pico-8 play session: hold → + tap 🅾

[t = 1 s] hold → ~1s, tap 🅾 ~2×
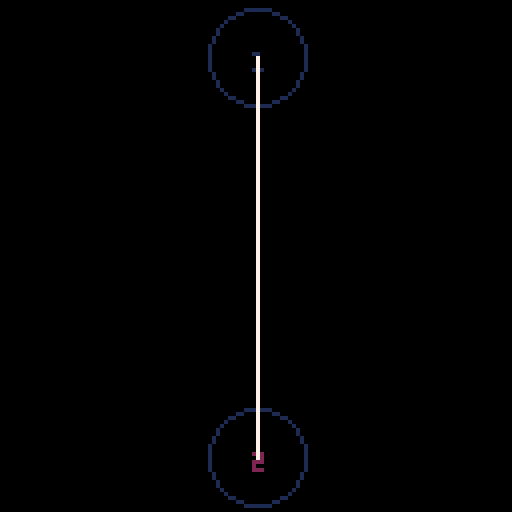
[t = 2 s] hold → ~2s, tap 🅾 ~4×
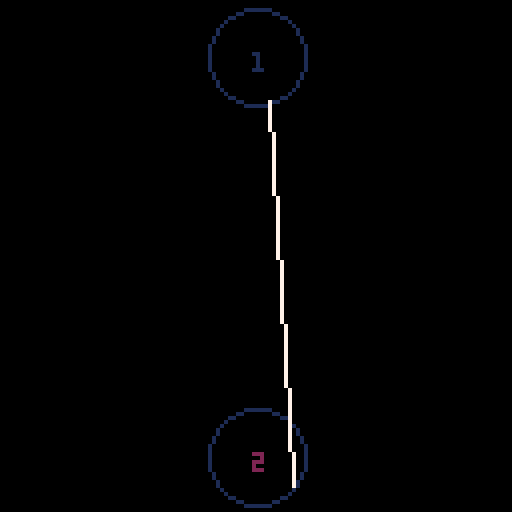
[t = 4 s] hold → ~4s, tap 🅾 ~7×
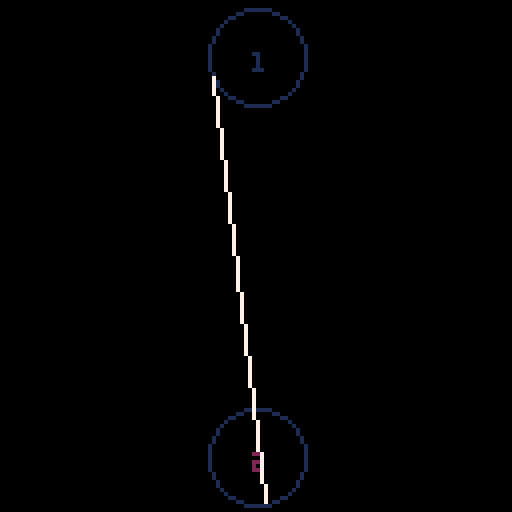
[t = 6 s] hold → ~6s, tap 🅾 ~10×
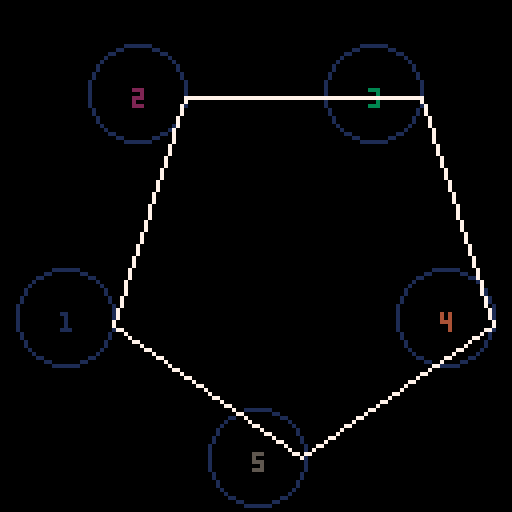
[t = 8 s] hold → ~8s, tap 🅾 ~14×
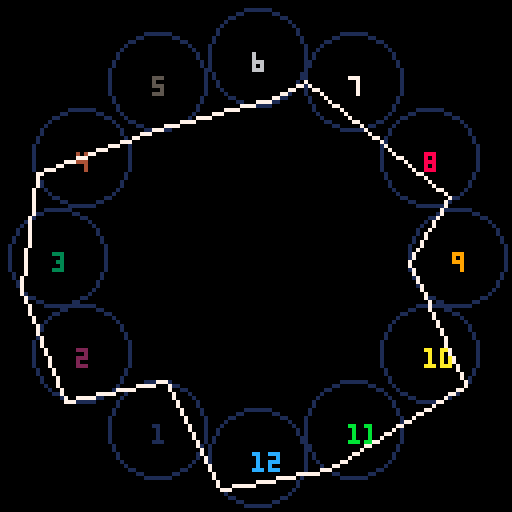

pico-8 cartridge
version 18
__lua__
-- neo midpointer 🐱

	const = {} field={}
	const.pi = 3.141592653589793238
	const.twopi =const.pi*2
	field.radius=12	field.polysize=50
	field.sides=1 field.colchange=0

	-- easiest way is to create metametatables
		
function _init()
	frame = 0  circles={} points={} 
	polygon(64,64,field.sides)
	local pts={}
	for i=1,count(circles) do 
	add(pts,circles[i].point)
	add(points,pts)
	end
end

shoot =false  lock1=false
shoot2 =false  lock2=false

function _update60()
	foreach(circles,updatecirc)
	foreach(points,upos)
	input()
end

function _draw() cls() 
	foreach(circles,circprint) 
	foreach(points,ptprint)
	printoutline(points[1])
	-- print("CPU:"..stat(2),2,2)
	-- field.colchange-=0.035
	-- ratedebug()
end

-->8
-- GFX
function circprint(c)
	circ(c.x,c.y,c.rad,1)
	print(c.ID,c.x-1,c.y-1,c.ID+field.colchange)
end

function ptprint(p)
	for k,v in pairs(p) do 
		pset(v.x,v.y,v.col)
	end
end

-- (i%#cols)+1
function printoutline(pl)
-- local cols={7,12}
	for i= 1,count(pl) do 
	if i>1 then
	 	local p,c
	 	p=pl[i-1] c=pl[i]
	 	line(p.x,p.y,c.x,c.y,7)
	 	end
	 if #pl>2 then
	 	line(pl[#pl].x,pl[#pl].y,
	 	pl[1].x,pl[1].y,7)
		end
	end
end

-->8
-- iterstuff
function upos(a)
	for k,v in pairs(a) do 
		v.frame+=1*v.rate
	end
	-- rotate(64,64,20,a)
end

function updatecirc(c)
	rotate(c.x,c.y,c.rad,c.point)
end

function rotate(x, y, radius, pt)
  pt.deg -= pt.deg+1*((pt.frame)/10)
  pt.x = x + (radius * cos(pt.deg))
  pt.y = y + (radius * sin(pt.deg))  
end

-->8
--makers 😐

function makept(x,y)
	local a= {}
	a.x=x a.y=y
	a.col=rnd(2)+7 a.frame= 0
	a.deg=0 a.rate=rnd(1)/field.sides/3.5
	return a
end

function polygon(x,y,npoints)
     obj={}
     for i=1,npoints do
         add(obj,{x=x+sin(i/npoints)*field.polysize,
		 y=y+cos(i/npoints)*field.polysize})
     end
	 foreach(obj,ccircle)
end

function ccircle(obj)
	local ci =makecirc(obj.x,obj.y,field.radius)
end

function makecirc(x,y,rad)
	local c= {} c.x=x c.y=y
	c.rad=rad 
	c.point= makept(x,y)
	c.frame= rnd(6)-3
	c.ID = #circles+1
	add(circles,c)
	return c
end

-->8
-- Utils
function input()
	local oldsides=field.sides
	if btnp(1) and (field.sides+1)<13 
	then field.sides +=1 elseif btnp(0) and 
	(field.sides-1)>1 then field.sides-=1 end	
	if field.sides!=oldsides then _init() end
	if btnp(4) then  end
	if btnp(5) then  end
end

function ratedebug()
	local averagespd=0
	for k,v in pairs(points[1]) do
		averagespd+=v.rate
	end
	if #points[1]<0 then return end
	averagespd/=#points[1]
	print(#points[1].." average speed "..averagespd,2,2)
end
__gfx__
00000000000000000000000000000000000000000000000000000000000000000000000000000000000000000000000000000000000000000000000000000000
00000000000000000000000000000000000000000000000000000000000000000000000000000000000000000000000000000000000000000000000000000000
00700700000000000000000000000000000000000000000000000000000000000000000000000000000000000000000000000000000000000000000000000000
00077000000000000000000000000000000000000000000000000000000000000000000000000000000000000000000000000000000000000000000000000000
00077000000000000000000000000000000000000000000000000000000000000000000000000000000000000000000000000000000000000000000000000000
00700700000000000000000000000000000000000000000000000000000000000000000000000000000000000000000000000000000000000000000000000000
